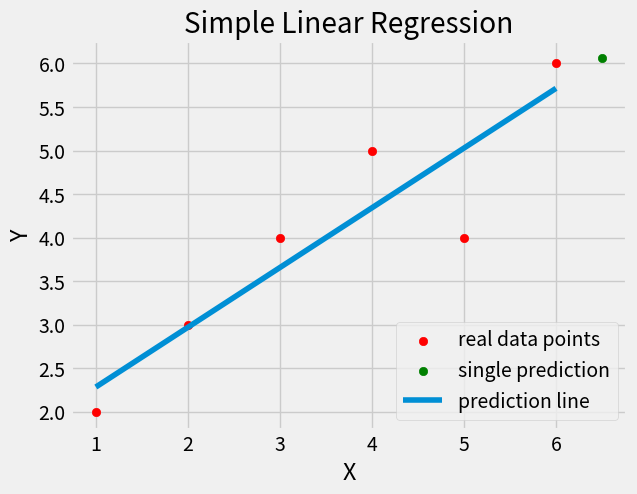

Write Python code to recreate this figure.
from statistics import mean
import numpy as np
import matplotlib.pyplot as plt
from matplotlib import style

style.use('fivethirtyeight')

x = np.array([1,2,3,4,5,6],dtype=np.float64)
y = np.array([2,3,4,5,4,6],dtype=np.float64)

def m_b(x,y):
    m = ((mean(x)*mean(y)) - mean(x*y)) / ((mean(x)**2) - mean(x**2))
    b = mean(y)-m*mean(x)
    return m,b

m,b= m_b(x,y)
y_ = m*x + b

prediction_x = 6.5
prediction_y = m*prediction_x + b

plt.scatter(x,y, label='real data points', color='r')
plt.scatter(prediction_x,prediction_y, label='single prediction', color='g')
plt.plot(x,y_, label='prediction line')

plt.legend(loc=4)
plt.xlabel('X')
plt.ylabel('Y')
plt.title('Simple Linear Regression')

plt.savefig('simple_linear_regression1.png')
plt.show()
